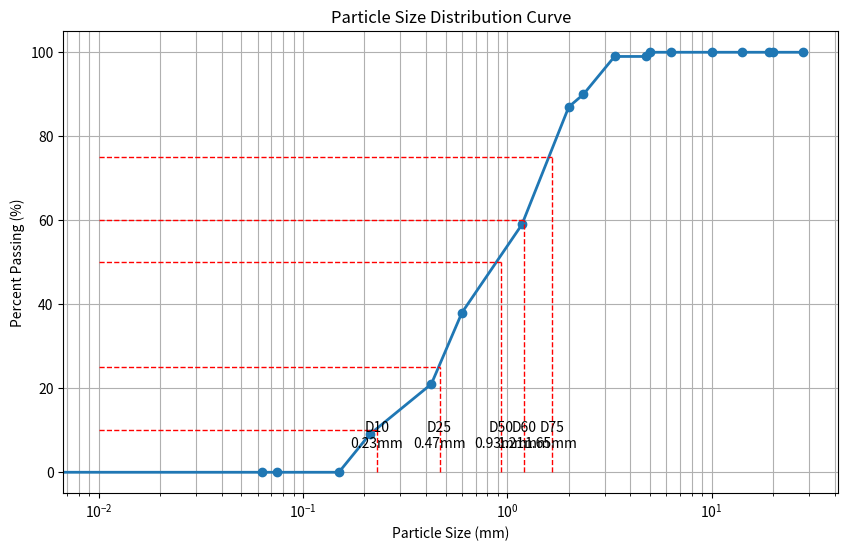

Here is the Python script that generated this plot:
#!/usr/bin/env python
# Sieve Analysis Calculator
import numpy as np
import matplotlib.pyplot as plt

def interpolate(x1, y1, x2, y2, y):
    """Linear interpolation to find x given y"""
    if y1 == y2:
        return x1
    return x1 + (x2 - x1) * (y - y1) / (y2 - y1)

def find_diameter_at_percent(sieve_sizes, percent_passing, target_percent):
    """Find the particle diameter at a given percent passing"""
    # Find the two points to interpolate between
    for i in range(len(percent_passing) - 1):
        if percent_passing[i] <= target_percent <= percent_passing[i+1] or \
           percent_passing[i] >= target_percent >= percent_passing[i+1]:
            return interpolate(
                sieve_sizes[i], percent_passing[i],
                sieve_sizes[i+1], percent_passing[i+1],
                target_percent
            )
    
    # If we get here, the target_percent is outside the range of our data
    if target_percent <= min(percent_passing):
        return min(sieve_sizes)
    return max(sieve_sizes)

def main():
    # Hardcoded beach sand sieve analysis data - in descending order of sieve size
    sieve_sizes_original = [28, 20, 19, 14, 10, 6.3, 5, 4.75, 3.35, 2.36, 2, 1.18, 0.600, 0.425, 0.212, 0.150, 0.075, 0.063, 0]
    percent_passing_original = [100.0, 100.0, 100.0, 100.0, 100.0, 100.0, 100.0, 99.0, 99.0, 90.0, 87.0, 59.0, 38.0, 21.0, 9.0, 0.0, 0.0, 0.0, 0]
    
    # For our algorithm to work correctly with interpolation, we need data in ascending order of percent passing
    # Let's reverse the arrays
    sieve_sizes = list(reversed(sieve_sizes_original))
    percent_passing = list(reversed(percent_passing_original))
    
    # Calculate D values
    d10 = find_diameter_at_percent(sieve_sizes, percent_passing, 10)
    d25 = find_diameter_at_percent(sieve_sizes, percent_passing, 25)
    d30 = find_diameter_at_percent(sieve_sizes, percent_passing, 30)
    d50 = find_diameter_at_percent(sieve_sizes, percent_passing, 50)
    d60 = find_diameter_at_percent(sieve_sizes, percent_passing, 60)
    d75 = find_diameter_at_percent(sieve_sizes, percent_passing, 75)
    
    # Calculate coefficients
    cu = d60 / d10  # Coefficient of Uniformity
    so = np.sqrt(d75 / d25)  # Trask Sorting Coefficient
    
    # Determine sorting description based on Trask Sorting Coefficient
    if so < 1.2:
        sorting_desc = "Very well sorted"
    elif 1.2 <= so < 1.5:
        sorting_desc = "Well sorted"
    elif 1.5 <= so < 2.0:
        sorting_desc = "Moderately sorted"
    elif 2.0 <= so < 4.0:
        sorting_desc = "Poorly sorted"
    else:
        sorting_desc = "Very poorly sorted"
    
    # Print results
    print("\n# Beach Sand Sieve Analysis Results")
    print("\n## Calculated Parameters")
    print(f"- D10 = {d10:.2f} mm")
    print(f"- D25 = {d25:.2f} mm")
    print(f"- D50 = {d50:.2f} mm")
    print(f"- D60 = {d60:.2f} mm")
    print(f"- D75 = {d75:.2f} mm")
    print(f"- Coefficient of Uniformity (Cu) = {cu:.2f}")
    print(f"- Trask Sorting Coefficient (So) = {so:.2f}")
    print(f"- Sorting Classification: {sorting_desc}")
    
    # Optional: Create a particle size distribution curve
    plt.figure(figsize=(10, 6))
    plt.semilogx(sieve_sizes_original, percent_passing_original, 'o-', linewidth=2)
    plt.grid(True, which="both", ls="-")
    plt.xlabel('Particle Size (mm)')
    plt.ylabel('Percent Passing (%)')
    plt.title('Particle Size Distribution Curve')
    
    # Add D values to the plot
    for d_value, d_percent, d_name in [
        (d10, 10, 'D10'), (d25, 25, 'D25'), (d50, 50, 'D50'), 
        (d60, 60, 'D60'), (d75, 75, 'D75')
    ]:
        plt.plot([d_value, d_value], [0, d_percent], 'r--', linewidth=1)
        plt.plot([0.01, d_value], [d_percent, d_percent], 'r--', linewidth=1)
        plt.text(d_value, 5, f"{d_name}\n{d_value:.2f}mm", 
                 horizontalalignment='center', verticalalignment='bottom')

    plt.savefig('particle_size_distribution.png')
    print("\nParticle size distribution curve saved as 'particle_size_distribution.png'")

if __name__ == "__main__":
    main() 